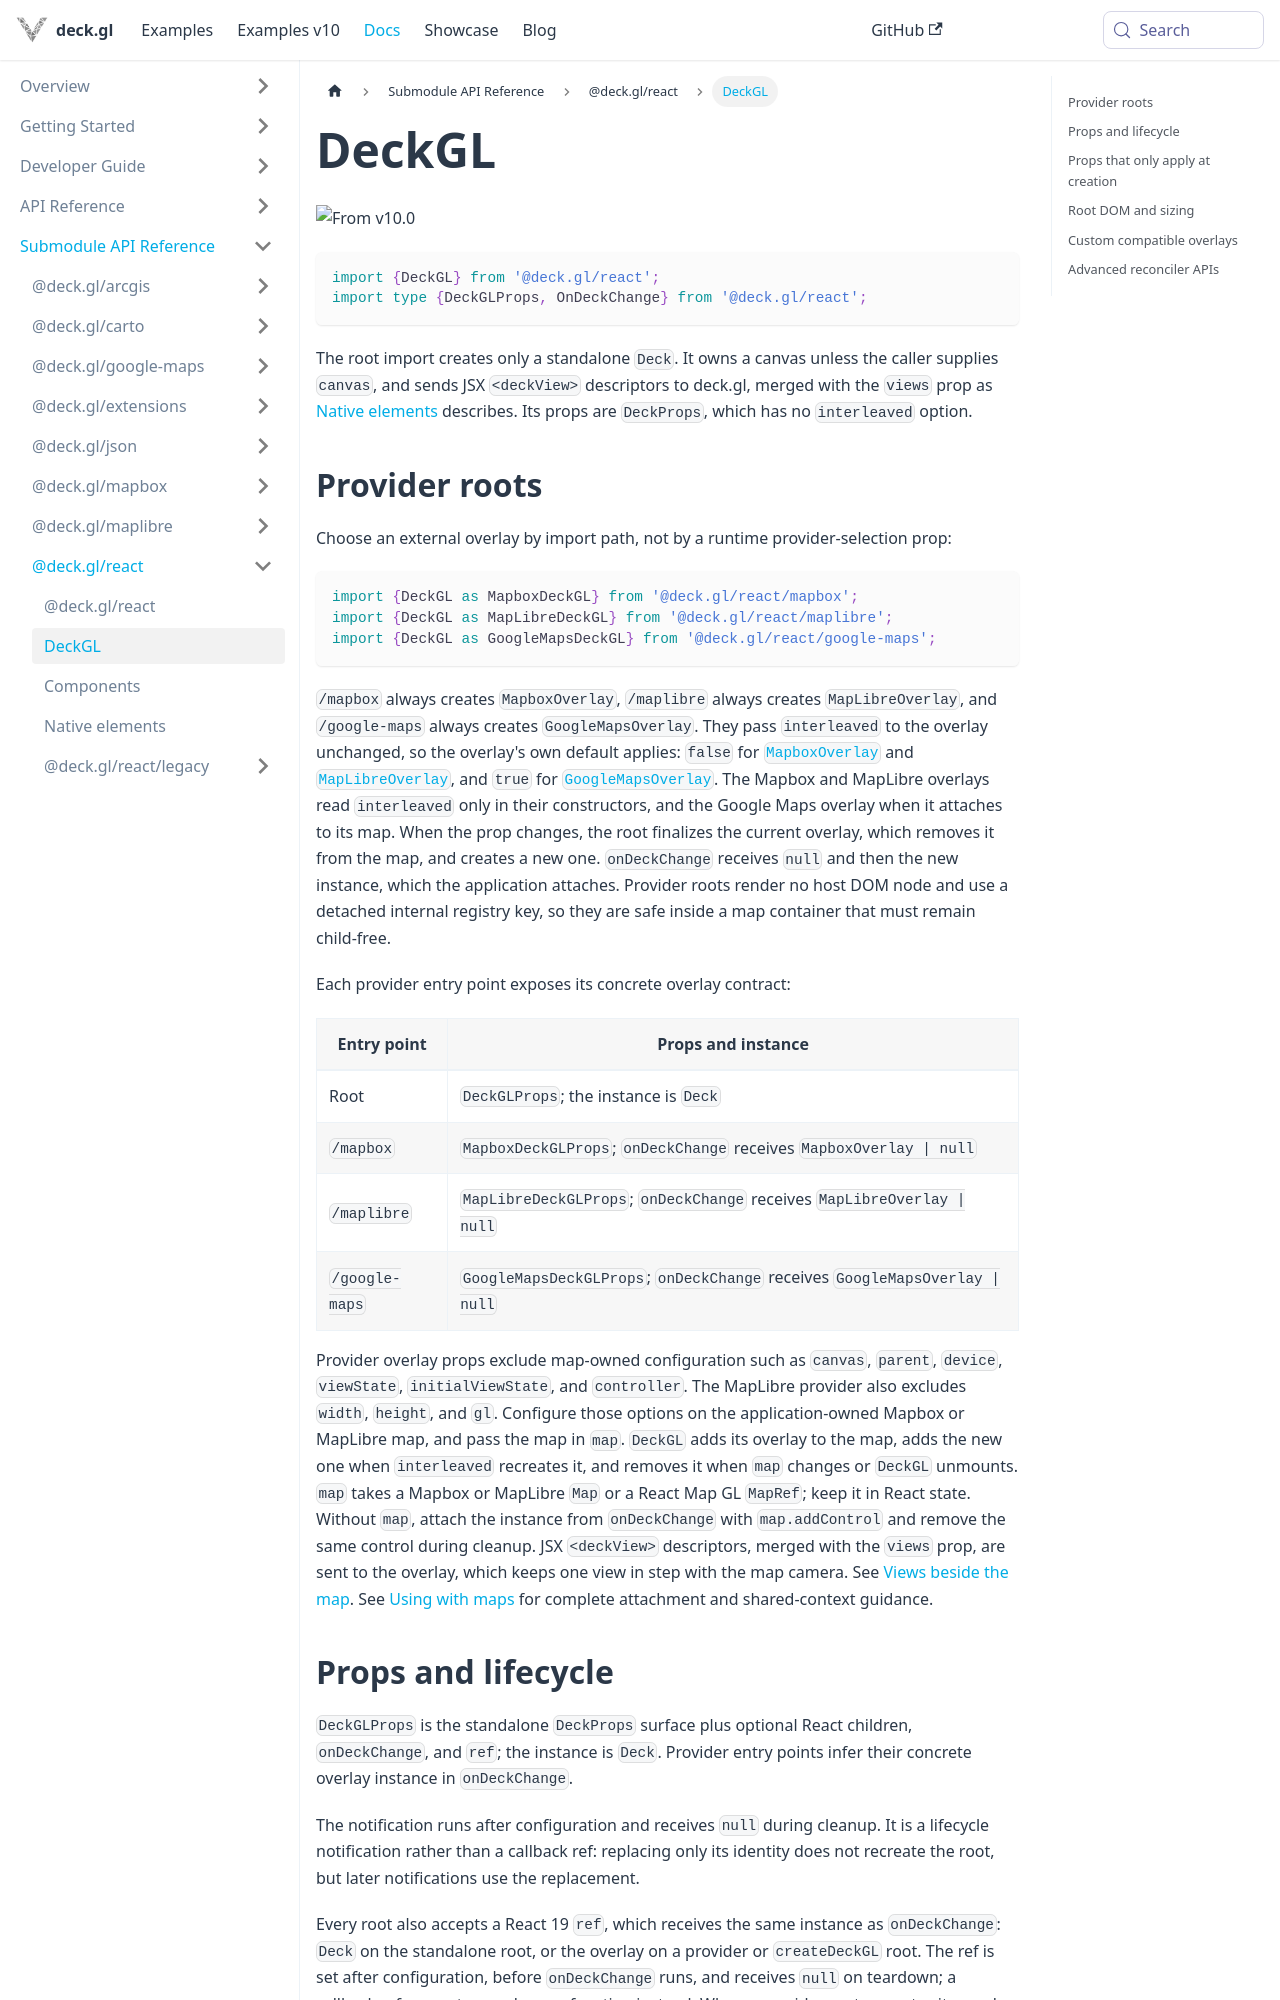

repository: visgl/deck.gl · page: next/docs/api-reference/react/deckgl.html · generator: docusaurus

# DeckGL

![From v10.0](https://img.shields.io/badge/from-v10.0-green.svg?style=flat-square)

```tsx
import {DeckGL} from '@deck.gl/react';
import type {DeckGLProps, OnDeckChange} from '@deck.gl/react';
```

The root import creates only a standalone `Deck`. It owns a canvas unless the caller supplies `canvas`, and sends JSX `<deckView>` descriptors to deck.gl, merged with the `views` prop as [Native elements](native-elements.md#mixing-elements-and-props) describes. Its props are `DeckProps`, which has no `interleaved` option.

## Provider roots

Choose an external overlay by import path, not by a runtime provider-selection prop:

```tsx
import {DeckGL as MapboxDeckGL} from '@deck.gl/react/mapbox';
import {DeckGL as MapLibreDeckGL} from '@deck.gl/react/maplibre';
import {DeckGL as GoogleMapsDeckGL} from '@deck.gl/react/google-maps';
```

`/mapbox` always creates `MapboxOverlay`, `/maplibre` always creates `MapLibreOverlay`, and `/google-maps` always creates `GoogleMapsOverlay`. They pass `interleaved` to the overlay unchanged, so the overlay's own default applies: `false` for [`MapboxOverlay`](../mapbox/mapbox-overlay.md#constructor) and [`MapLibreOverlay`](../maplibre/overview.md), and `true` for [`GoogleMapsOverlay`](../google-maps/google-maps-overlay.md). The Mapbox and MapLibre overlays read `interleaved` only in their constructors, and the Google Maps overlay when it attaches to its map. When the prop changes, the root finalizes the current overlay, which removes it from the map, and creates a new one. `onDeckChange` receives `null` and then the new instance, which the application attaches. Provider roots render no host DOM node and use a detached internal registry key, so they are safe inside a map container that must remain child-free.

Each provider entry point exposes its concrete overlay contract:

| Entry point | Props and instance |
| --- | --- |
| Root | `DeckGLProps`; the instance is `Deck` |
| `/mapbox` | `MapboxDeckGLProps`; `onDeckChange` receives `MapboxOverlay \| null` |
| `/maplibre` | `MapLibreDeckGLProps`; `onDeckChange` receives `MapLibreOverlay \| null` |
| `/google-maps` | `GoogleMapsDeckGLProps`; `onDeckChange` receives `GoogleMapsOverlay \| null` |

Provider overlay props exclude map-owned configuration such as `canvas`, `parent`, `device`, `viewState`, `initialViewState`, and `controller`. The MapLibre provider also excludes `width`, `height`, and `gl`. Configure those options on the application-owned Mapbox or MapLibre map, and pass the map in `map`. `DeckGL` adds its overlay to the map, adds the new one when `interleaved` recreates it, and removes it when `map` changes or `DeckGL` unmounts. `map` takes a Mapbox or MapLibre `Map` or a React Map GL `MapRef`; keep it in React state. Without `map`, attach the instance from `onDeckChange` with `map.addControl` and remove the same control during cleanup. JSX `<deckView>` descriptors, merged with the `views` prop, are sent to the overlay, which keeps one view in step with the map camera. See [Views beside the map](../../developer-guide/react/using-with-maps.md#views-beside-the-map). See [Using with maps](../../developer-guide/react/using-with-maps.md) for complete attachment and shared-context guidance.
